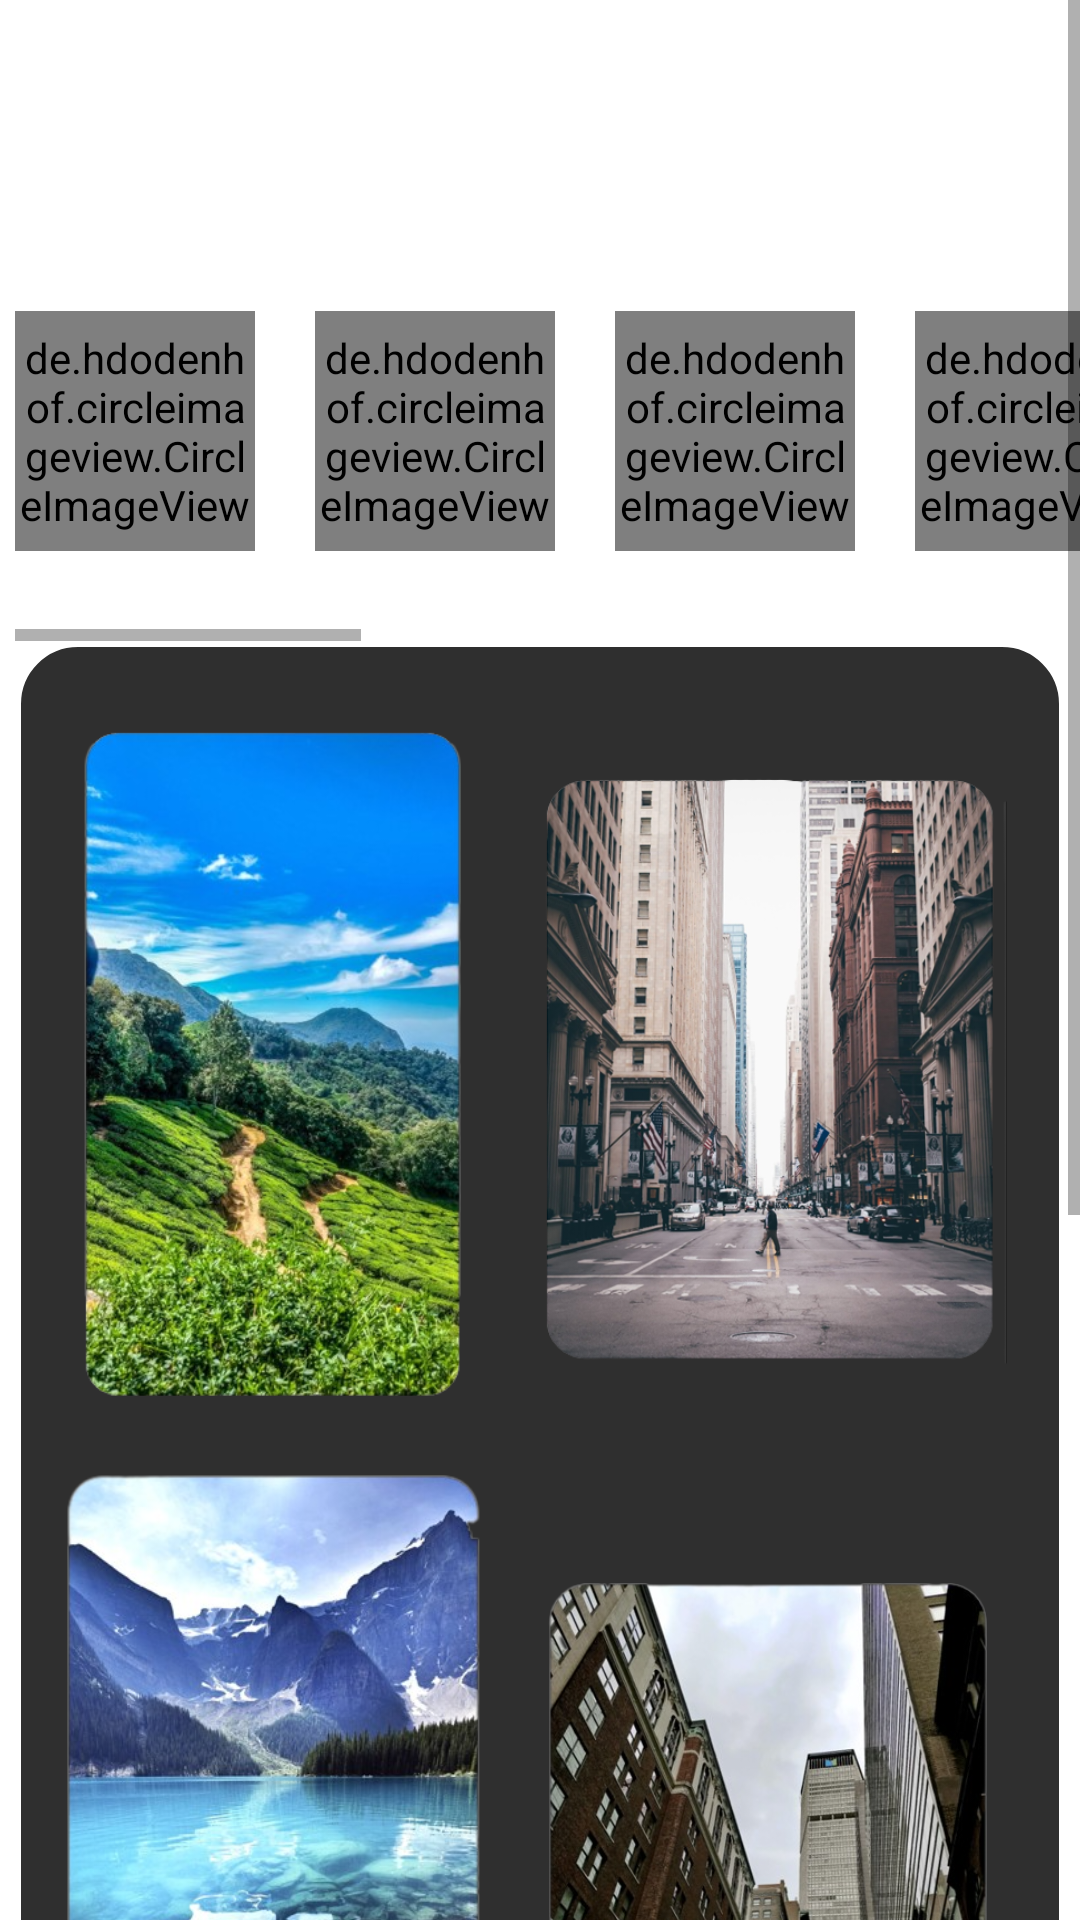

Layout XML and referenced resources for this Android screen:
<!-- AndroidManifest.xml: application theme Theme.UTS_IF6_10120222_MARTINUSCELVYN -->
<!-- res/layout/fragment_gallery.xml -->
<?xml version="1.0" encoding="utf-8"?>
<ScrollView xmlns:android="http://schemas.android.com/apk/res/android"
    xmlns:app="http://schemas.android.com/apk/res-auto"
    xmlns:tools="http://schemas.android.com/tools"
    android:layout_width="match_parent"
    android:layout_height="match_parent"
    tools:context=".ui.gallery.GalleryFragment">

    <androidx.constraintlayout.widget.ConstraintLayout
        android:layout_width="match_parent"
        android:layout_height="wrap_content"
        android:background="@drawable/gray">

        <TextView
            android:id="@+id/textView23"
            android:layout_width="wrap_content"
            android:layout_height="wrap_content"
            android:layout_marginTop="15dp"
            android:text="@string/hai_martinus"
            android:textColor="@color/white"
            app:layout_constraintEnd_toEndOf="parent"
            app:layout_constraintHorizontal_bias="0.45"
            app:layout_constraintStart_toStartOf="parent"
            app:layout_constraintTop_toTopOf="parent" />

        <ImageView
            android:layout_width="20dp"
            android:layout_height="20dp"
            android:layout_marginStart="5dp"
            android:src="@drawable/baseline_waving_hand_24"
            app:layout_constraintBottom_toBottomOf="@+id/textView23"
            app:layout_constraintStart_toEndOf="@+id/textView23"
            app:layout_constraintTop_toTopOf="@+id/textView23" />

        <TextView
            android:id="@+id/textView8"
            android:layout_width="wrap_content"
            android:layout_height="wrap_content"
            android:layout_marginTop="50dp"
            android:text="@string/discover"
            android:textColor="@color/white"
            android:textSize="25sp"
            android:textStyle="bold"
            app:layout_constraintEnd_toEndOf="parent"
            app:layout_constraintHorizontal_bias="0.0"
            app:layout_constraintStart_toStartOf="@+id/constraintLayout7"
            app:layout_constraintTop_toTopOf="parent" />


        <HorizontalScrollView
            android:id="@+id/horizontalScrollView"
            android:layout_width="wrap_content"
            android:layout_height="130dp"
            app:layout_constraintEnd_toEndOf="parent"
            app:layout_constraintHorizontal_bias="0.0"
            app:layout_constraintStart_toStartOf="@+id/textView8"
            app:layout_constraintTop_toBottomOf="@+id/textView8">

            <LinearLayout
                android:id="@+id/linearLayout"
                android:layout_width="wrap_content"
                android:layout_height="130dp"
                android:orientation="horizontal">


                <de.hdodenhof.circleimageview.CircleImageView
                    android:id="@+id/circleImageView3"
                    android:layout_width="80dp"
                    android:layout_height="80dp"
                    android:layout_marginStart="00dp"
                    android:layout_marginTop="20dp"
                    android:src="@drawable/aa" />

                <de.hdodenhof.circleimageview.CircleImageView
                    android:id="@+id/circleImageView77"
                    android:layout_width="80dp"
                    android:layout_height="80dp"
                    android:layout_marginStart="20dp"
                    android:layout_marginTop="20dp"
                    android:src="@drawable/montain" />

                <de.hdodenhof.circleimageview.CircleImageView
                    android:id="@+id/circleImageView88"
                    android:layout_width="80dp"
                    android:layout_height="80dp"
                    android:layout_marginStart="20dp"
                    android:layout_marginTop="20dp"
                    android:src="@drawable/farm" />


                <de.hdodenhof.circleimageview.CircleImageView
                    android:id="@+id/circleImageView"
                    android:layout_width="80dp"
                    android:layout_height="80dp"
                    android:layout_marginStart="20dp"
                    android:layout_marginTop="20dp"
                    android:src="@drawable/aaaaaa" />

                <de.hdodenhof.circleimageview.CircleImageView
                    android:id="@+id/circleImageView1"
                    android:layout_width="80dp"
                    android:layout_height="80dp"
                    android:layout_marginStart="20dp"
                    android:layout_marginTop="20dp"
                    android:src="@drawable/bb" />

                <de.hdodenhof.circleimageview.CircleImageView
                    android:id="@+id/circleImageView2"
                    android:layout_width="80dp"
                    android:layout_height="80dp"
                    android:layout_marginStart="20dp"
                    android:layout_marginTop="20dp"
                    android:src="@drawable/a" />

                <TextView
                    android:id="@+id/textView12"
                    android:layout_width="wrap_content"
                    android:layout_height="wrap_content"
                    android:layout_marginStart="-553dp"
                    android:layout_marginTop="100dp"
                    android:text="@string/river"
                    android:textColor="@color/white"
                    android:textSize="15sp" />

                <TextView
                    android:id="@+id/textView75"
                    android:layout_width="wrap_content"
                    android:layout_height="wrap_content"
                    android:layout_marginStart="65dp"
                    android:layout_marginTop="100dp"
                    android:text="@string/montain"
                    android:textColor="@color/white"
                    android:textSize="15sp" />

                <TextView
                    android:id="@+id/textView76"
                    android:layout_width="wrap_content"
                    android:layout_height="wrap_content"
                    android:layout_marginStart="65dp"
                    android:layout_marginTop="100dp"
                    android:text="Farm"
                    android:textColor="@color/white"
                    android:textSize="15sp" />

                <TextView
                    android:id="@+id/textView9"
                    android:layout_width="wrap_content"
                    android:layout_height="wrap_content"
                    android:layout_marginStart="67dp"
                    android:layout_marginTop="100dp"
                    android:text="@string/nature"
                    android:textColor="@color/white"
                    android:textSize="15sp" />


                <TextView
                    android:id="@+id/textView11"
                    android:layout_width="wrap_content"
                    android:layout_height="wrap_content"
                    android:layout_marginStart="70dp"
                    android:layout_marginTop="100dp"
                    android:text="@string/city"
                    android:textColor="@color/white"
                    android:textSize="15sp" />

                <TextView
                    android:id="@+id/textView10"
                    android:layout_width="wrap_content"
                    android:layout_height="wrap_content"
                    android:layout_marginStart="75dp"
                    android:layout_marginTop="100dp"
                    android:text="@string/beach"
                    android:textColor="@color/white"
                    android:textSize="15sp" />

            </LinearLayout>
        </HorizontalScrollView>

        <androidx.constraintlayout.widget.ConstraintLayout
            android:id="@+id/constraintLayout7"
            android:layout_width="350dp"
            android:layout_height="wrap_content"
            android:background="@drawable/kolom"
            app:layout_constraintEnd_toEndOf="parent"
            app:layout_constraintStart_toStartOf="parent"
            app:layout_constraintTop_toBottomOf="@+id/horizontalScrollView">

            <ImageView
                android:id="@+id/imageView2"
                android:layout_width="160dp"
                android:layout_height="276dp"
                android:layout_marginTop="4dp"
                android:src="@drawable/poto1"
                app:layout_constraintEnd_toEndOf="parent"
                app:layout_constraintHorizontal_bias="0.03"
                app:layout_constraintStart_toStartOf="parent"
                app:layout_constraintTop_toTopOf="parent" />

            <ImageView
                android:id="@+id/imageView3"
                android:layout_width="160dp"
                android:layout_height="276dp"
                android:layout_marginStart="5dp"
                android:src="@drawable/poto2"
                app:layout_constraintBottom_toBottomOf="@+id/imageView2"
                app:layout_constraintStart_toEndOf="@+id/imageView2"
                app:layout_constraintTop_toTopOf="@+id/imageView2" />

            <ImageView
                android:id="@+id/imageView4"
                android:layout_width="160dp"
                android:layout_height="276dp"
                android:layout_marginStart="5dp"
                android:src="@drawable/poto3"
                app:layout_constraintBottom_toBottomOf="@+id/imageView5"
                app:layout_constraintStart_toEndOf="@+id/imageView5"
                app:layout_constraintTop_toBottomOf="@+id/imageView2" />

            <ImageView
                android:id="@+id/imageView5"
                android:layout_width="160dp"
                android:layout_height="276dp"
                android:layout_marginTop="-20dp"
                android:src="@drawable/poto4"
                app:layout_constraintEnd_toEndOf="@+id/imageView2"
                app:layout_constraintStart_toStartOf="@+id/imageView2"
                app:layout_constraintTop_toBottomOf="@+id/imageView2" />

            <ImageView

                android:layout_width="160dp"
                android:layout_height="276dp"
                android:layout_marginStart="5dp"
                android:layout_marginTop="-10dp"
                android:src="@drawable/poto5"
                app:layout_constraintBottom_toBottomOf="@+id/imageView6"
                app:layout_constraintStart_toEndOf="@+id/imageView6"
                app:layout_constraintTop_toBottomOf="@+id/imageView5" />

            <ImageView

                android:id="@+id/imageView6"
                android:layout_width="160dp"
                android:layout_height="276dp"
                android:layout_marginTop="-20dp"
                android:src="@drawable/poto6"
                app:layout_constraintEnd_toEndOf="@+id/imageView5"
                app:layout_constraintStart_toStartOf="@+id/imageView5"
                app:layout_constraintTop_toBottomOf="@+id/imageView5" />
        </androidx.constraintlayout.widget.ConstraintLayout>

    </androidx.constraintlayout.widget.ConstraintLayout>
</ScrollView>
<!-- resources referenced by this layout -->
<resources>
  <color name="white">#FFFFFFFF</color>
  <!-- drawable a: png bitmap (drawable, 560057 bytes) -->
  <!-- drawable aa: png bitmap (drawable, 191465 bytes) -->
  <!-- drawable aaaaaa: png bitmap (drawable, 518297 bytes) -->
  <!-- drawable bb: png bitmap (drawable, 263532 bytes) -->
  <!-- drawable farm: jpg bitmap (drawable, 89688 bytes) -->
  <!-- drawable kolom (drawable) -->
  <?xml version="1.0" encoding="utf-8"?>
  <shape xmlns:android="http://schemas.android.com/apk/res/android"
      android:shape="rectangle">
      <corners android:radius="20dp" />
      <solid android:color="@color/black3"/>
      <stroke android:width="2dp" android:color="@color/white"/>
  </shape>
  <!-- drawable poto1: png bitmap (drawable, 319479 bytes) -->
  <!-- drawable poto2: png bitmap (drawable, 466787 bytes) -->
  <!-- drawable poto3: png bitmap (drawable, 433433 bytes) -->
  <!-- drawable poto4: png bitmap (drawable, 341681 bytes) -->
  <!-- drawable poto5: png bitmap (drawable, 305630 bytes) -->
  <!-- drawable poto6: png bitmap (drawable, 489374 bytes) -->
  <string name="beach">Beach</string>
  <string name="city">City</string>
  <string name="discover">Discover</string>
  <string name="hai_martinus">Hai.. Martinus</string>
  <string name="montain">Montain</string>
  <string name="nature">Nature</string>
  <string name="river">River</string>
  <style name="Theme.UTS_IF6_10120222_MARTINUSCELVYN" parent="Theme.MaterialComponents.DayNight.DarkActionBar">
          
          <item name="colorPrimary">@color/purple_500</item>
          <item name="colorPrimaryVariant">@color/purple_700</item>
          <item name="colorOnPrimary">@color/white</item>
          
          <item name="colorSecondary">@color/teal_200</item>
          <item name="colorSecondaryVariant">@color/teal_700</item>
          <item name="colorOnSecondary">@color/black</item>
          
          <item name="android:statusBarColor">?attr/colorPrimaryVariant</item>
          
      </style>
  <color name="black3">#2F2F2F</color>
  <color name="purple_500">#FF6200EE</color>
  <color name="purple_700">#FF3700B3</color>
  <color name="teal_200">#FF03DAC5</color>
  <color name="teal_700">#FF018786</color>
  <color name="black">#FF000000</color>
</resources>
